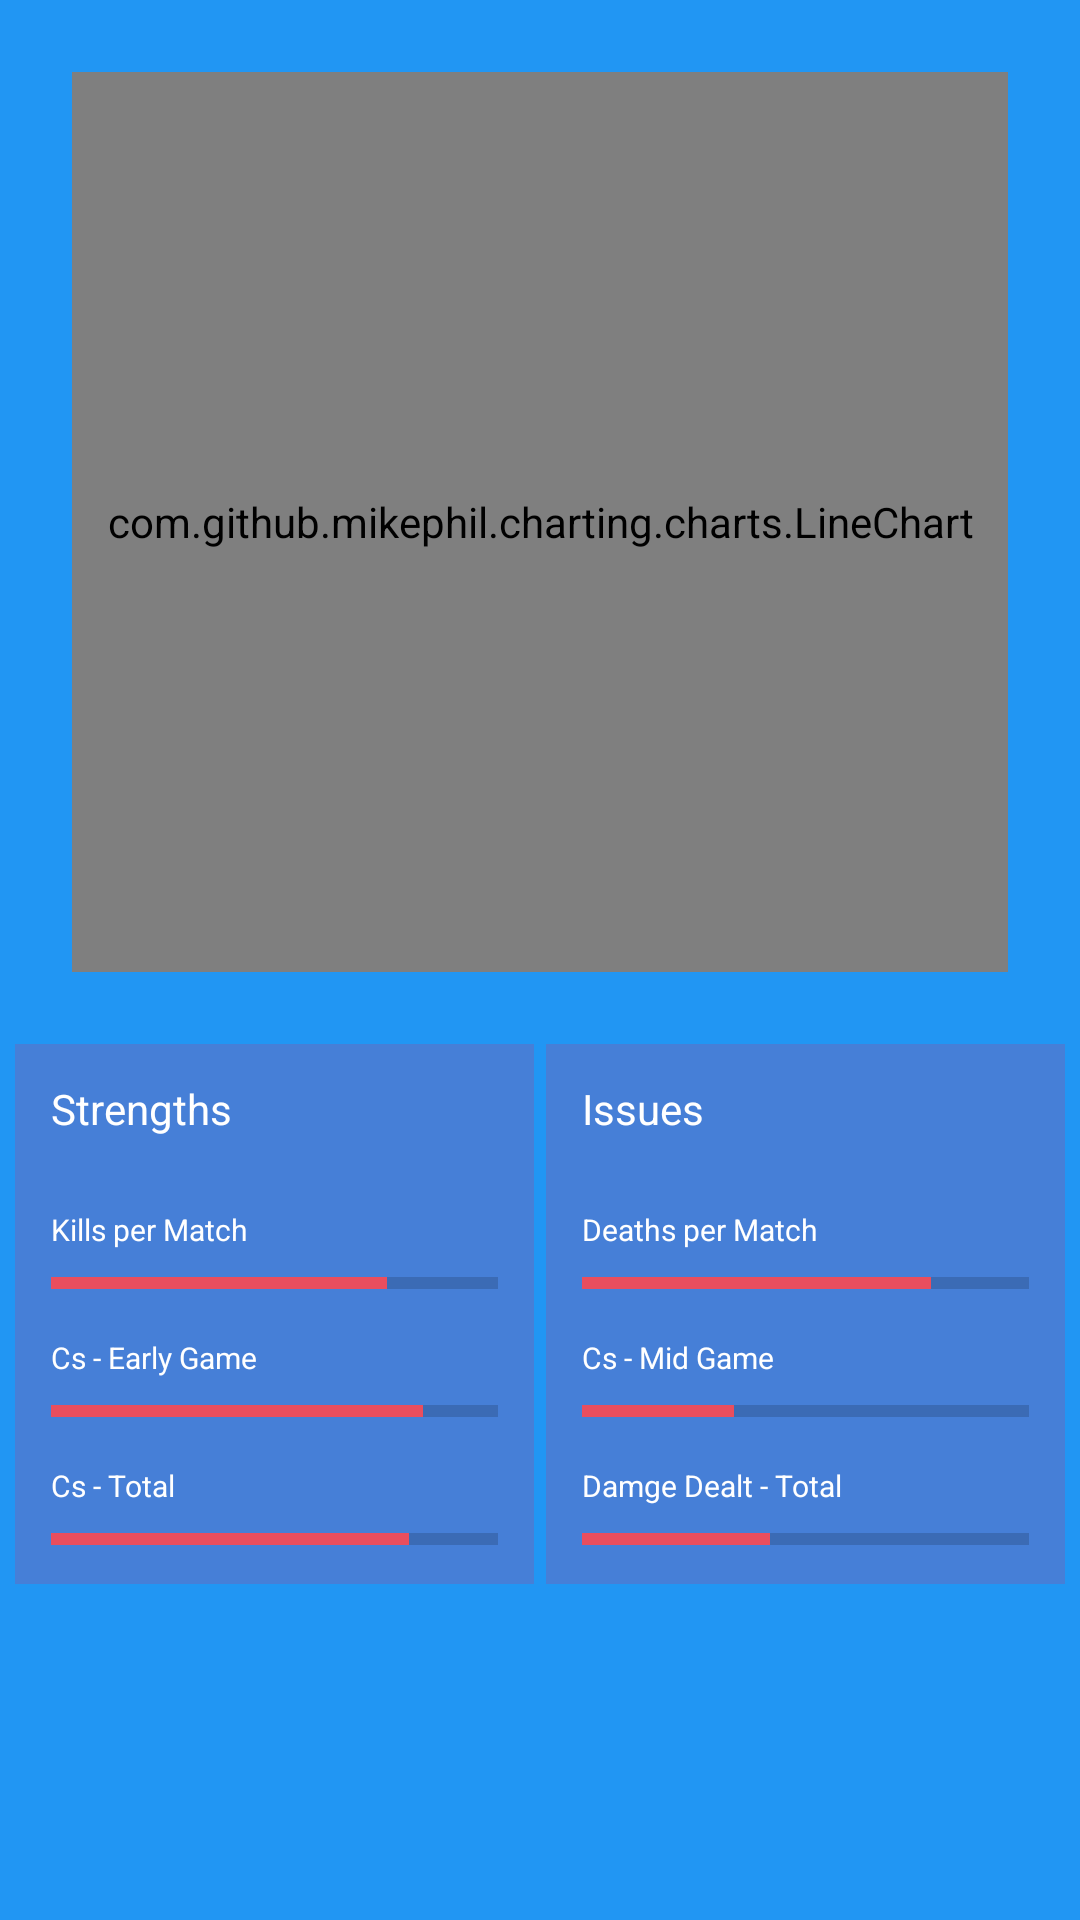

Here is an Android app screen rendered from its layout file. Give the layout XML and the strings, colors and styles it references.
<!-- AndroidManifest.xml: application theme AppTheme -->
<!-- res/layout/coach_tab.xml -->
<?xml version="1.0" encoding="utf-8"?>
<RelativeLayout
    android:id="@+id/base_root"
    xmlns:android="http://schemas.android.com/apk/res/android"
    android:background="@color/colorPrimary"
    android:layout_width="match_parent"
    android:layout_marginBottom="60dp"
    android:layout_height="match_parent">
    <com.github.mikephil.charting.charts.LineChart
        android:id="@+id/win_rate_chart"
        android:layout_margin="24dp"
        android:layout_width="match_parent"
        android:layout_height="300dp"/>
        
    <android.support.v7.widget.RecyclerView
        android:id="@+id/horizontal_scroller"
        android:visibility="gone"
        android:layout_below="@id/win_rate_chart"
        android:layout_width="match_parent"
        android:layout_height="120dp"/>
    <LinearLayout
        android:id="@+id/goals_and_issues_wrapper"
        android:layout_below="@+id/win_rate_chart"
        android:layout_width="match_parent"
        android:orientation="horizontal"
        android:layout_height="180dp">
        <RelativeLayout
            android:id="@+id/strengths"
            android:layout_width="0dp"
            android:layout_weight="1"
            android:background="@color/colorPrimaryDark"
            android:layout_marginRight="2dp"
            android:layout_marginLeft="5dp"
            android:layout_height="match_parent">
            <TextView
                android:id="@+id/strengths_title"
                android:text="Strengths"
                android:textColor="@color/white"
                android:layout_margin="12dp"
                android:layout_width="match_parent"
                android:layout_height="wrap_content" />
            <TextView
                android:id="@+id/strength_1_title"
                android:layout_below="@+id/strengths_title"
                android:layout_width="match_parent"
                android:layout_height="wrap_content"
                android:textSize="10sp"
                android:textColor="@color/white"
                android:layout_marginTop="12dp"
                android:layout_marginLeft="12dp"
                android:text="Kills per Match"/>
            <ProgressBar
                style="?android:attr/progressBarStyleHorizontal"
                android:layout_width="fill_parent"
                android:layout_height="wrap_content"
                android:id="@+id/progress1"
                android:layout_marginTop="3dp"
                android:layout_marginLeft="12dp"
                android:layout_marginRight="12dp"
                android:max="100"
                android:progress="75"
                android:layout_below="@+id/strength_1_title"/>
            <TextView
                android:id="@+id/strengths_title_2"
                android:layout_width="wrap_content"
                android:layout_height="wrap_content"
                android:textColor="@color/white"
                android:layout_below="@+id/progress1"
                android:layout_marginLeft="12dp"
                android:textSize="10sp"
                android:layout_marginTop="10dp"
                android:text="Cs - Early Game"/>
            <ProgressBar
                style="?android:attr/progressBarStyleHorizontal"
                android:layout_width="fill_parent"
                android:layout_height="wrap_content"
                android:id="@+id/progress2"
                android:layout_marginTop="3dp"
                android:layout_marginLeft="12dp"
                android:layout_marginRight="12dp"
                android:max="100"
                android:progress="83"
                android:layout_below="@+id/strengths_title_2"/>
            <TextView
                android:id="@+id/strengths_title_3"
                android:layout_width="wrap_content"
                android:layout_height="wrap_content"
                android:textColor="@color/white"
                android:layout_below="@+id/progress2"
                android:layout_marginLeft="12dp"
                android:textSize="10sp"
                android:layout_marginTop="10dp"
                android:text="Cs - Total"/>
            <ProgressBar
                style="?android:attr/progressBarStyleHorizontal"
                android:layout_width="fill_parent"
                android:layout_height="wrap_content"
                android:id="@+id/progress3"
                android:layout_marginTop="3dp"
                android:layout_marginLeft="12dp"
                android:layout_marginRight="12dp"
                android:max="100"
                android:progress="80"
                android:layout_below="@+id/strengths_title_3"/>
            
                
                
                
        </RelativeLayout>
        <RelativeLayout
            android:id="@+id/issues"
            android:layout_marginLeft="2dp"
            android:layout_marginRight="5dp"
            android:background="@color/colorPrimaryDark"
            android:layout_width="0dp"
            android:layout_weight="1"
            android:layout_height="match_parent">
            <TextView
                android:id="@+id/issues_title"
                android:text="Issues"
                android:textColor="@color/white"
                android:layout_margin="12dp"
                android:layout_width="match_parent"
                android:layout_height="wrap_content" />
            <TextView
                android:id="@+id/issues_title_1"
                android:layout_below="@+id/issues_title"
                android:layout_width="match_parent"
                android:layout_height="wrap_content"
                android:textSize="10sp"
                android:textColor="@color/white"
                android:layout_marginTop="12dp"
                android:layout_marginLeft="12dp"
                android:text="Deaths per Match"/>
            <ProgressBar
                style="?android:attr/progressBarStyleHorizontal"
                android:layout_width="fill_parent"
                android:layout_height="wrap_content"
                android:id="@+id/progress_issues_1"
                android:layout_marginTop="3dp"
                android:layout_marginLeft="12dp"
                android:layout_marginRight="12dp"
                android:max="100"
                android:progress="78"
                android:layout_below="@+id/issues_title_1"/>
            <TextView
                android:id="@+id/issues_title_2"
                android:layout_width="wrap_content"
                android:layout_height="wrap_content"
                android:textColor="@color/white"
                android:layout_below="@+id/progress_issues_1"
                android:layout_marginLeft="12dp"
                android:textSize="10sp"
                android:layout_marginTop="10dp"
                android:text="Cs - Mid Game"/>
            <ProgressBar
                style="?android:attr/progressBarStyleHorizontal"
                android:layout_width="fill_parent"
                android:layout_height="wrap_content"
                android:id="@+id/progress_issues_2"
                android:layout_marginTop="3dp"
                android:layout_marginLeft="12dp"
                android:layout_marginRight="12dp"
                android:max="100"
                android:progress="34"
                android:layout_below="@+id/issues_title_2"/>
            <TextView
                android:id="@+id/issues_title_3"
                android:layout_width="wrap_content"
                android:layout_height="wrap_content"
                android:textColor="@color/white"
                android:layout_below="@+id/progress_issues_2"
                android:layout_marginLeft="12dp"
                android:textSize="10sp"
                android:layout_marginTop="10dp"
                android:text="Damge Dealt - Total"/>
            <ProgressBar
                style="?android:attr/progressBarStyleHorizontal"
                android:layout_width="fill_parent"
                android:layout_height="wrap_content"
                android:id="@+id/progress_issues_3"
                android:layout_marginTop="3dp"
                android:layout_marginLeft="12dp"
                android:layout_marginRight="12dp"
                android:max="100"
                android:progress="42"
                android:layout_below="@+id/issues_title_3"/>
        </RelativeLayout>
    </LinearLayout>
    
</RelativeLayout>
<!-- resources referenced by this layout -->
<resources>
  <color name="colorPrimary">#2196F3</color>
  <color name="colorPrimaryDark">#467FD7</color>
  <color name="white">#FFFFFF</color>
  <style name="AppTheme" parent="Theme.AppCompat.Light.NoActionBar">
          
          <item name="colorPrimary">@color/colorPrimary</item>
          <item name="colorPrimaryDark">@color/colorPrimaryDark</item>
          <item name="colorAccent">@color/colorAccent</item>
  
      </style>
  <color name="colorAccent">#E94E5E</color>
</resources>
